Run: headless pygame with SDL's dummy video driver; simulated clock (each Clock.tick advances the game by its frame time, no real sleeping); random seed 0; keys injected as events and as key.get_pressed() state; no mouse input.
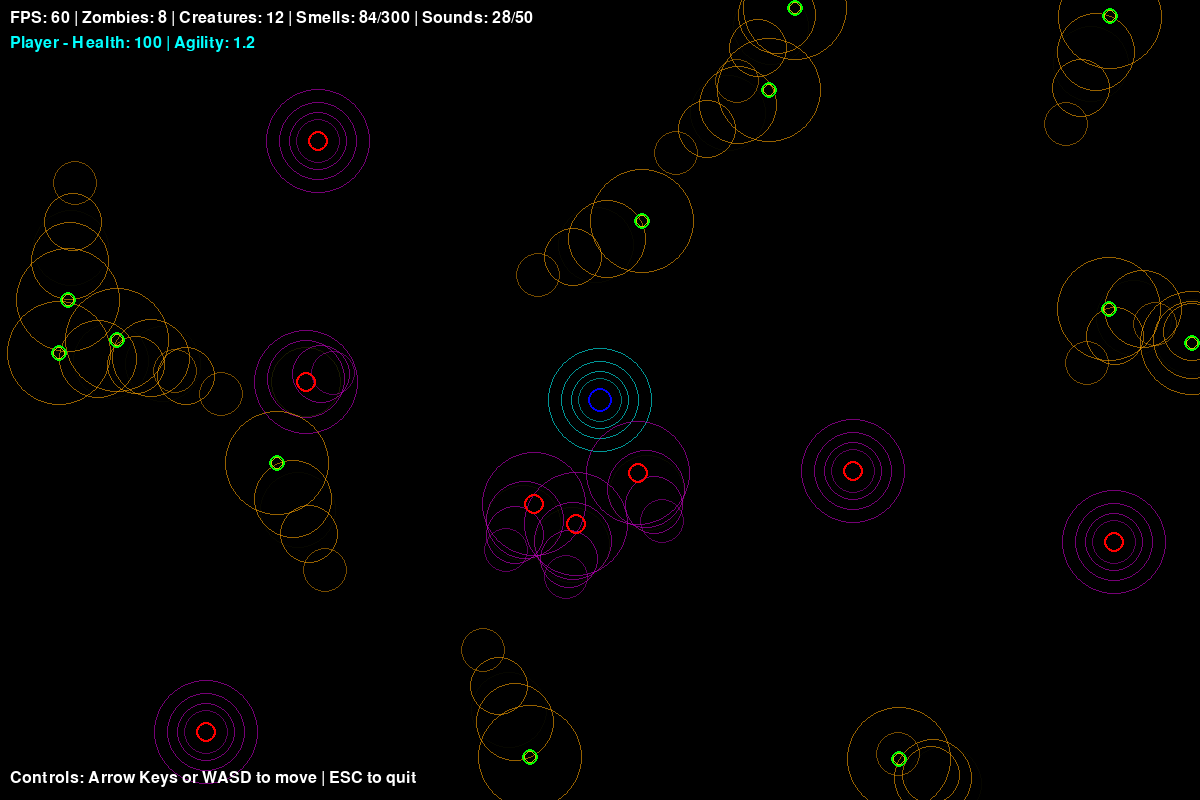
Frame 1 of 4 · flips 1–60 · no input
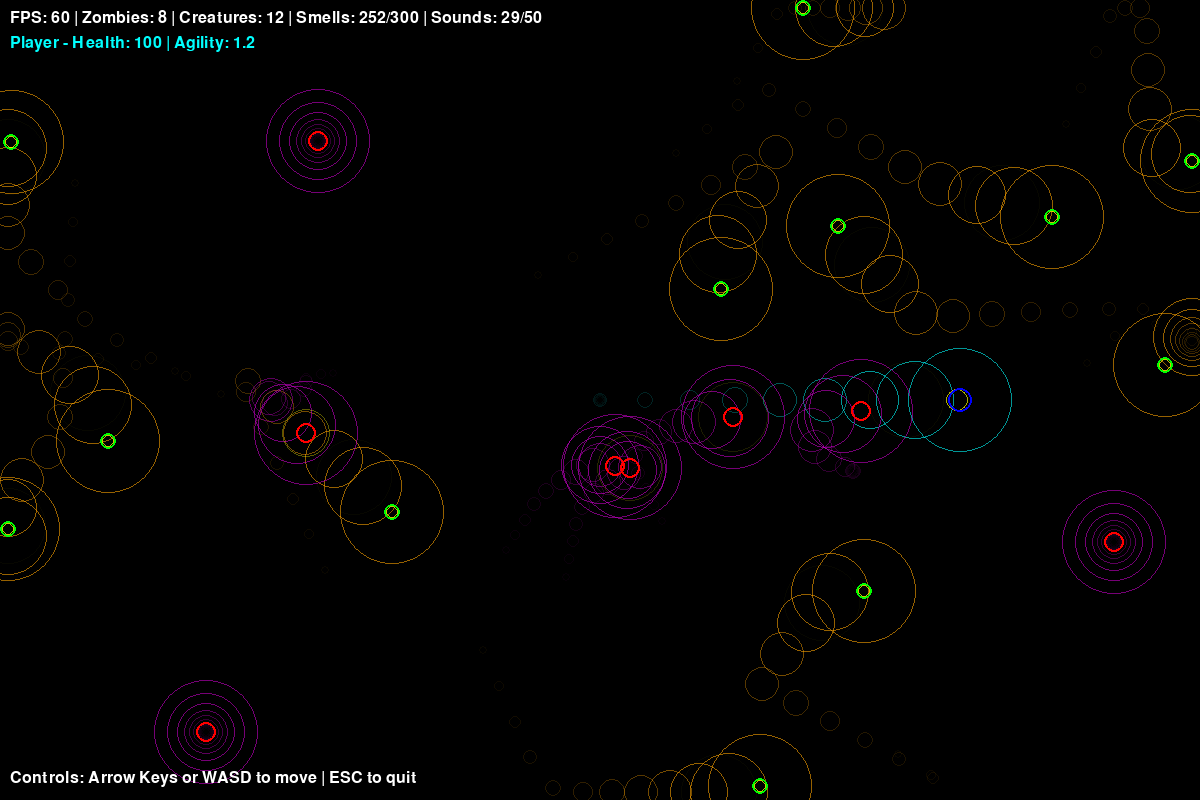
Frame 2 of 4 · flips 61–180 · tapped SPACE, RETURN · held RIGHT (→), D
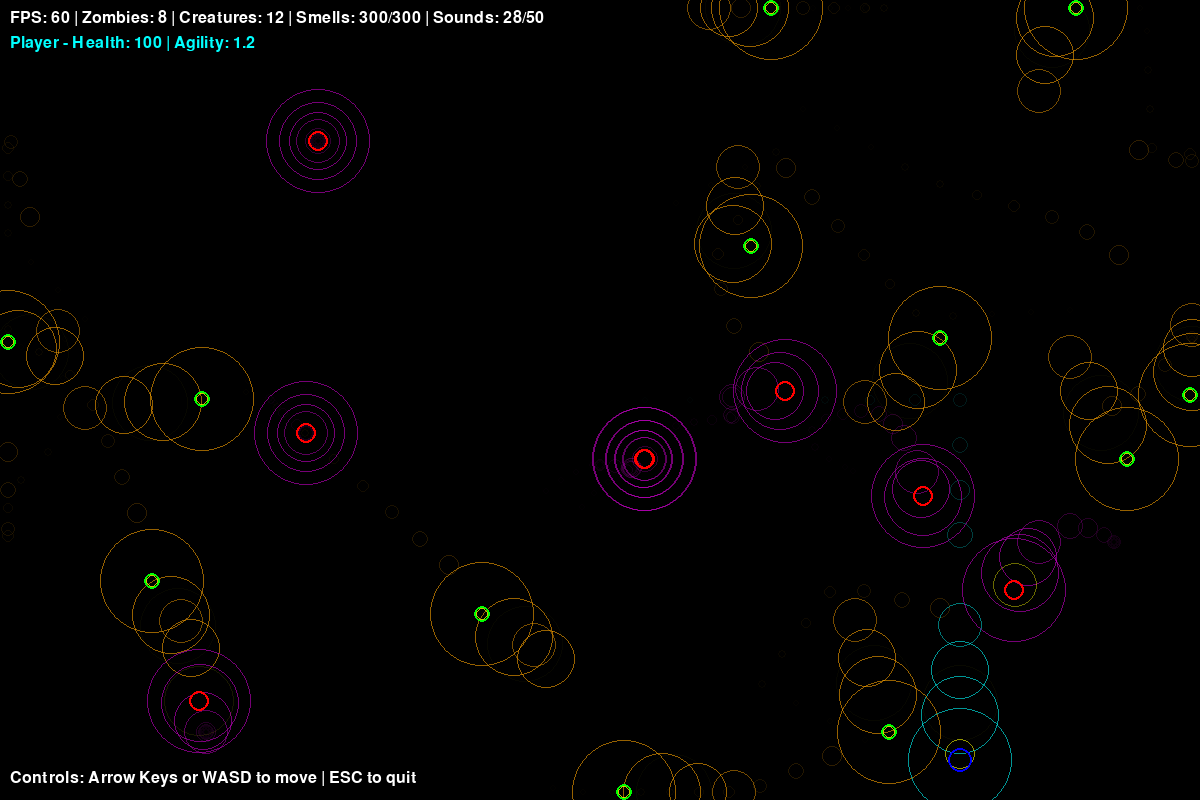
Frame 3 of 4 · flips 181–300 · held DOWN (↓), S
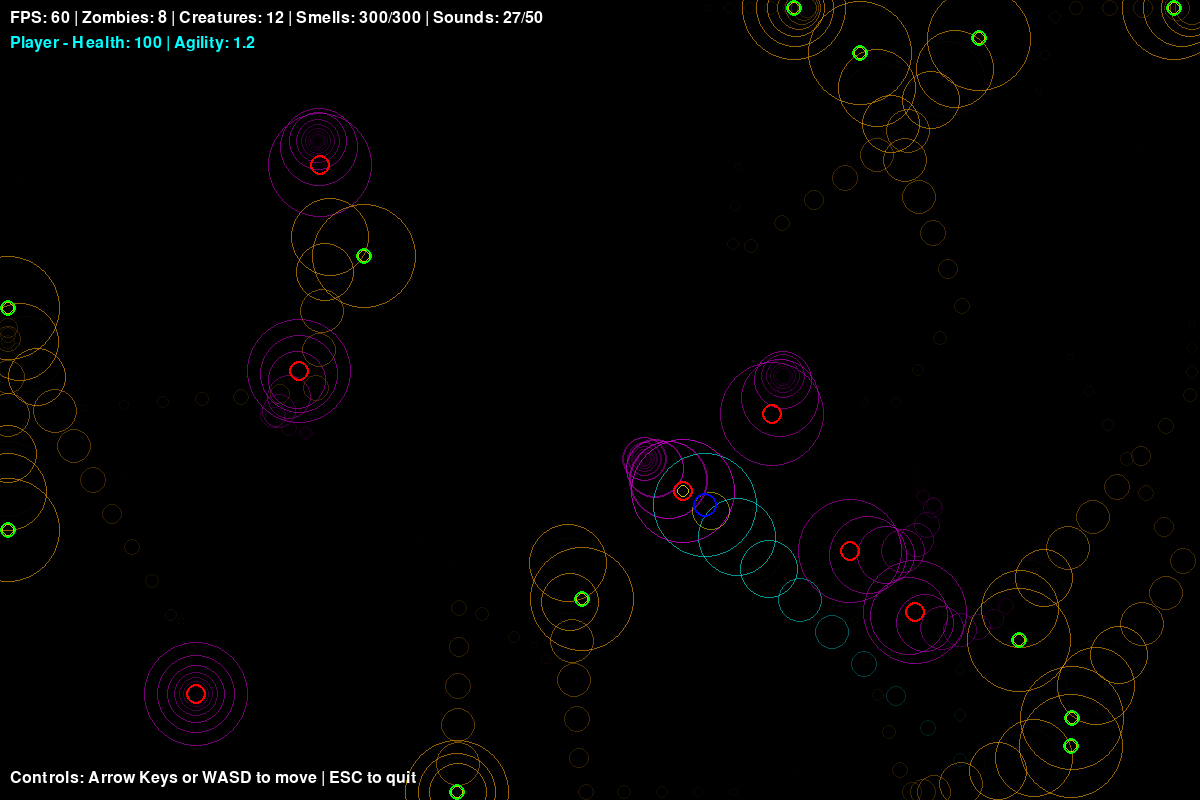
Frame 4 of 4 · flips 301–420 · held LEFT (←), A, UP (↑), W

The pygame program that drew these frames:

#!/usr/bin/env python3
"""
A Simulation with Zombies in It - Graphical Interface

A top-down zombie survival simulation with:
- Wandering zombies and creatures
- Controllable player
- Sound and smell emissions
- Trailing smells and sounds that fade with distance
"""

import pygame
import random
import math
from dataclasses import dataclass
from typing import List, Tuple

# Initialize Pygame
pygame.init()

# Constants
WINDOW_WIDTH = 1200
WINDOW_HEIGHT = 800
FPS = 60

# Colors
BLACK = (0, 0, 0)
WHITE = (255, 255, 255)
RED = (255, 0, 0)
GREEN = (0, 255, 0)
BLUE = (0, 0, 255)
YELLOW = (255, 255, 0)
PURPLE = (200, 0, 200)
CYAN = (0, 255, 255)
ORANGE = (255, 165, 0)
GRAY = (128, 128, 128)

# Game settings
PLAYER_SPEED = 3.0
ZOMBIE_SPEED = 1.5
CREATURE_SPEED = 2.0
SMELL_DECAY_RATE = 0.98  # Faster decay for performance
SOUND_DECAY_RATE = 0.85  # Faster decay for performance
SMELL_EMISSION_INTERVAL = 15  # frames - less frequent
SOUND_THRESHOLD_DISTANCE = 50  # minimum distance moved to create sound - less frequent
MAX_SMELLS = 300  # Cap for performance
MAX_SOUNDS = 50   # Cap for performance
ZOMBIE_DETECTION_RANGE = 200  # Range at which zombies detect player
ZOMBIE_SMELL_ATTRACTION = 100  # Range at which zombies follow smells
ZOMBIE_SOUND_ATTRACTION = 150  # Range at which zombies follow sounds


@dataclass
class Position:
    """Represents a 2D position"""
    x: float
    y: float
    
    def distance_to(self, other: 'Position') -> float:
        """Calculate distance to another position"""
        return math.sqrt((self.x - other.x) ** 2 + (self.y - other.y) ** 2)
    
    def copy(self) -> 'Position':
        """Create a copy of this position"""
        return Position(self.x, self.y)


class Smell:
    """Represents a smell in the environment that decays over time"""
    
    def __init__(self, x: float, y: float, intensity: float, color: Tuple[int, int, int]):
        self.position = Position(x, y)
        self.intensity = intensity
        self.color = color
    
    def update(self):
        """Decay the smell over time"""
        self.intensity *= SMELL_DECAY_RATE
    
    def is_alive(self) -> bool:
        """Check if smell is still significant"""
        return self.intensity > 0.1
    
    def draw(self, screen: pygame.Surface):
        """Draw the smell as a small ring with transparency based on intensity"""
        if self.intensity > 0.1:
            radius = int(3 + self.intensity * 5)  # Smaller radius
            alpha = int(min(150, self.intensity * 30))  # Less opaque
            color = (*self.color, alpha)
            
            # Create a surface for the smell - draw as ring not filled circle
            smell_surface = pygame.Surface((radius * 2, radius * 2), pygame.SRCALPHA)
            pygame.draw.circle(smell_surface, color, (radius, radius), radius, 1)  # Ring with width 1
            screen.blit(smell_surface, (int(self.position.x - radius), int(self.position.y - radius)))


class Sound:
    """Represents a sound that emanates from a position and fades with distance and time"""
    
    def __init__(self, x: float, y: float, intensity: float):
        self.position = Position(x, y)
        self.intensity = intensity
        self.initial_intensity = intensity
    
    def update(self):
        """Decay the sound over time"""
        self.intensity *= SOUND_DECAY_RATE
    
    def is_alive(self) -> bool:
        """Check if sound is still audible"""
        return self.intensity > 0.5
    
    def draw(self, screen: pygame.Surface):
        """Draw the sound as expanding rings"""
        if self.intensity > 0.5:
            # Calculate radius based on how much the sound has decayed
            decay_factor = self.intensity / self.initial_intensity
            max_radius = 40  # Smaller max radius
            radius = int(max_radius * (1 - decay_factor))
            
            if radius > 0:
                alpha = int(min(200, self.intensity * 12))  # Less opaque
                color = (*YELLOW, alpha)
                
                # Create a surface for the sound wave
                sound_surface = pygame.Surface((radius * 2, radius * 2), pygame.SRCALPHA)
                pygame.draw.circle(sound_surface, color, (radius, radius), radius, 1)  # Thinner ring
                screen.blit(sound_surface, (int(self.position.x - radius), int(self.position.y - radius)))


class Entity:
    """Base class for all moving entities"""
    
    def __init__(self, x: float, y: float, speed: float, color: Tuple[int, int, int], smell_color: Tuple[int, int, int]):
        self.position = Position(x, y)
        self.last_position = self.position.copy()
        self.speed = speed
        self.color = color
        self.smell_color = smell_color
        self.size = 10
        self.frame_count = 0
        self.total_distance_moved = 0.0
        # Health and agility attributes
        self.max_health = 100
        self.health = 100
        self.agility = 1.0  # Multiplier for speed
    
    def move(self, dx: float, dy: float):
        """Move the entity by a delta amount"""
        self.last_position = self.position.copy()
        self.position.x += dx
        self.position.y += dy
        
        # Keep within bounds
        self.position.x = max(self.size, min(WINDOW_WIDTH - self.size, self.position.x))
        self.position.y = max(self.size, min(WINDOW_HEIGHT - self.size, self.position.y))
        
        # Track distance moved
        self.total_distance_moved += math.sqrt(dx * dx + dy * dy)
    
    def emit_smell(self) -> Smell:
        """Emit a smell at current position"""
        return Smell(self.position.x, self.position.y, 10.0, self.smell_color)
    
    def emit_sound(self) -> Sound:
        """Emit a sound at current position"""
        return Sound(self.position.x, self.position.y, 20.0)
    
    def should_emit_smell(self) -> bool:
        """Determine if entity should emit smell this frame"""
        return self.frame_count % SMELL_EMISSION_INTERVAL == 0
    
    def should_emit_sound(self) -> bool:
        """Determine if entity should emit sound based on movement"""
        if self.total_distance_moved >= SOUND_THRESHOLD_DISTANCE:
            self.total_distance_moved = 0
            return True
        return False
    
    def update(self):
        """Update entity state"""
        self.frame_count += 1
    
    def draw(self, screen: pygame.Surface):
        """Draw the entity as a ring instead of filled circle"""
        # Draw ring
        pygame.draw.circle(screen, self.color, (int(self.position.x), int(self.position.y)), self.size, 2)
        
        # Draw health indicator (small bar above entity)
        if self.health < self.max_health:
            bar_width = self.size * 2
            bar_height = 3
            health_ratio = self.health / self.max_health
            
            # Background (red)
            pygame.draw.rect(screen, RED, 
                           (int(self.position.x - bar_width // 2), 
                            int(self.position.y - self.size - 8),
                            bar_width, bar_height))
            # Foreground (green)
            pygame.draw.rect(screen, GREEN, 
                           (int(self.position.x - bar_width // 2), 
                            int(self.position.y - self.size - 8),
                            int(bar_width * health_ratio), bar_height))


class Player(Entity):
    """Player entity controlled by keyboard"""
    
    def __init__(self, x: float, y: float):
        super().__init__(x, y, PLAYER_SPEED, BLUE, CYAN)
        self.size = 12
        self.agility = 1.2  # Player is more agile
    
    def handle_input(self, keys) -> Tuple[float, float]:
        """Handle keyboard input and return movement delta"""
        dx, dy = 0, 0
        
        if keys[pygame.K_LEFT] or keys[pygame.K_a]:
            dx -= self.speed
        if keys[pygame.K_RIGHT] or keys[pygame.K_d]:
            dx += self.speed
        if keys[pygame.K_UP] or keys[pygame.K_w]:
            dy -= self.speed
        if keys[pygame.K_DOWN] or keys[pygame.K_s]:
            dy += self.speed
        
        # Normalize diagonal movement
        if dx != 0 and dy != 0:
            factor = self.speed / math.sqrt(2)
            dx = factor if dx > 0 else -factor
            dy = factor if dy > 0 else -factor
        
        return dx, dy


class Zombie(Entity):
    """Zombie entity that wanders around and reacts to stimuli"""
    
    def __init__(self, x: float, y: float):
        super().__init__(x, y, ZOMBIE_SPEED, RED, PURPLE)
        self.direction_change_timer = 0
        self.current_direction = random.uniform(0, 2 * math.pi)
        self.size = 10
        self.agility = 0.8  # Zombies are less agile
    
    def seek_target(self, target_pos: Position) -> Tuple[float, float]:
        """Move towards a target position"""
        dx = target_pos.x - self.position.x
        dy = target_pos.y - self.position.y
        dist = math.sqrt(dx * dx + dy * dy)
        
        if dist > 0:
            # Normalize and scale by speed
            dx = (dx / dist) * self.speed * self.agility
            dy = (dy / dist) * self.speed * self.agility
        
        return dx, dy
    
    def wander(self) -> Tuple[float, float]:
        """Generate wandering movement"""
        self.direction_change_timer -= 1
        
        # Change direction periodically
        if self.direction_change_timer <= 0:
            self.direction_change_timer = random.randint(60, 180)
            self.current_direction = random.uniform(0, 2 * math.pi)
        
        dx = math.cos(self.current_direction) * self.speed * self.agility
        dy = math.sin(self.current_direction) * self.speed * self.agility
        
        return dx, dy
    
    def update_behavior(self, player_pos: Position, smells: List[Smell], sounds: List[Sound]) -> Tuple[float, float]:
        """Update zombie behavior based on stimuli"""
        # Priority 1: Chase player if in detection range
        player_dist = self.position.distance_to(player_pos)
        if player_dist < ZOMBIE_DETECTION_RANGE:
            return self.seek_target(player_pos)
        
        # Priority 2: Follow nearby sounds
        nearest_sound = None
        nearest_sound_dist = ZOMBIE_SOUND_ATTRACTION
        for sound in sounds:
            dist = self.position.distance_to(sound.position)
            if dist < nearest_sound_dist:
                nearest_sound = sound
                nearest_sound_dist = dist
        
        if nearest_sound:
            return self.seek_target(nearest_sound.position)
        
        # Priority 3: Follow nearby smells (prefer player smell - cyan)
        nearest_smell = None
        nearest_smell_dist = ZOMBIE_SMELL_ATTRACTION
        for smell in smells:
            # Zombies are more attracted to player smell (cyan)
            attraction_range = ZOMBIE_SMELL_ATTRACTION * 1.5 if smell.color == CYAN else ZOMBIE_SMELL_ATTRACTION
            dist = self.position.distance_to(smell.position)
            if dist < attraction_range and smell.intensity > 2:
                if dist < nearest_smell_dist:
                    nearest_smell = smell
                    nearest_smell_dist = dist
        
        if nearest_smell:
            return self.seek_target(nearest_smell.position)
        
        # Default: Wander
        return self.wander()


class Creature(Entity):
    """Other wandering creatures"""
    
    def __init__(self, x: float, y: float):
        super().__init__(x, y, CREATURE_SPEED, GREEN, ORANGE)
        self.direction_change_timer = 0
        self.current_direction = random.uniform(0, 2 * math.pi)
        self.size = 8
        self.agility = 1.3  # Creatures are more agile
    
    def wander(self) -> Tuple[float, float]:
        """Generate wandering movement"""
        self.direction_change_timer -= 1
        
        # Change direction periodically (more frequently than zombies)
        if self.direction_change_timer <= 0:
            self.direction_change_timer = random.randint(30, 120)
            self.current_direction = random.uniform(0, 2 * math.pi)
        
        dx = math.cos(self.current_direction) * self.speed * self.agility
        dy = math.sin(self.current_direction) * self.speed * self.agility
        
        return dx, dy


class Game:
    """Main game class"""
    
    def __init__(self):
        self.screen = pygame.display.set_mode((WINDOW_WIDTH, WINDOW_HEIGHT))
        pygame.display.set_caption("A Sim with Zombies in It")
        self.clock = pygame.time.Clock()
        self.running = True
        
        # Initialize entities
        self.player = Player(WINDOW_WIDTH // 2, WINDOW_HEIGHT // 2)
        self.zombies: List[Zombie] = []
        self.creatures: List[Creature] = []
        
        # Initialize environmental effects
        self.smells: List[Smell] = []
        self.sounds: List[Sound] = []
        
        # Spawn zombies
        for _ in range(8):
            x = random.randint(50, WINDOW_WIDTH - 50)
            y = random.randint(50, WINDOW_HEIGHT - 50)
            self.zombies.append(Zombie(x, y))
        
        # Spawn creatures
        for _ in range(12):
            x = random.randint(50, WINDOW_WIDTH - 50)
            y = random.randint(50, WINDOW_HEIGHT - 50)
            self.creatures.append(Creature(x, y))
    
    def handle_events(self):
        """Handle pygame events"""
        for event in pygame.event.get():
            if event.type == pygame.QUIT:
                self.running = False
            elif event.type == pygame.KEYDOWN:
                if event.key == pygame.K_ESCAPE:
                    self.running = False
    
    def update(self):
        """Update game state"""
        # Handle player input
        keys = pygame.key.get_pressed()
        dx, dy = self.player.handle_input(keys)
        self.player.move(dx, dy)
        self.player.update()
        
        # Emit player smell and sound (with cap check)
        if self.player.should_emit_smell() and len(self.smells) < MAX_SMELLS:
            self.smells.append(self.player.emit_smell())
        if self.player.should_emit_sound() and len(self.sounds) < MAX_SOUNDS:
            self.sounds.append(self.player.emit_sound())
        
        # Update zombies with stimulus-based behavior
        for zombie in self.zombies:
            dx, dy = zombie.update_behavior(self.player.position, self.smells, self.sounds)
            zombie.move(dx, dy)
            zombie.update()
            
            # Emit zombie smell and sound (with cap check)
            if zombie.should_emit_smell() and len(self.smells) < MAX_SMELLS:
                self.smells.append(zombie.emit_smell())
            if zombie.should_emit_sound() and len(self.sounds) < MAX_SOUNDS:
                self.sounds.append(zombie.emit_sound())
        
        # Update creatures
        for creature in self.creatures:
            dx, dy = creature.wander()
            creature.move(dx, dy)
            creature.update()
            
            # Emit creature smell and sound (with cap check)
            if creature.should_emit_smell() and len(self.smells) < MAX_SMELLS:
                self.smells.append(creature.emit_smell())
            if creature.should_emit_sound() and len(self.sounds) < MAX_SOUNDS:
                self.sounds.append(creature.emit_sound())
        
        # Update and clean up smells
        for smell in self.smells:
            smell.update()
        self.smells = [smell for smell in self.smells if smell.is_alive()]
        
        # Enforce cap on smells (remove oldest if over cap)
        if len(self.smells) > MAX_SMELLS:
            self.smells = self.smells[-MAX_SMELLS:]
        
        # Update and clean up sounds
        for sound in self.sounds:
            sound.update()
        self.sounds = [sound for sound in self.sounds if sound.is_alive()]
        
        # Enforce cap on sounds (remove oldest if over cap)
        if len(self.sounds) > MAX_SOUNDS:
            self.sounds = self.sounds[-MAX_SOUNDS:]
    
    def draw(self):
        """Draw everything"""
        # Clear screen
        self.screen.fill(BLACK)
        
        # Draw smells (in background)
        for smell in self.smells:
            smell.draw(self.screen)
        
        # Draw sounds
        for sound in self.sounds:
            sound.draw(self.screen)
        
        # Draw entities
        for zombie in self.zombies:
            zombie.draw(self.screen)
        
        for creature in self.creatures:
            creature.draw(self.screen)
        
        self.player.draw(self.screen)
        
        # Draw UI
        font = pygame.font.Font(None, 24)
        
        # FPS and entity counts
        fps = int(self.clock.get_fps())
        text = font.render(f"FPS: {fps} | Zombies: {len(self.zombies)} | Creatures: {len(self.creatures)} | Smells: {len(self.smells)}/{MAX_SMELLS} | Sounds: {len(self.sounds)}/{MAX_SOUNDS}", True, WHITE)
        self.screen.blit(text, (10, 10))
        
        # Player stats
        player_stats = font.render(f"Player - Health: {int(self.player.health)} | Agility: {self.player.agility:.1f}", True, CYAN)
        self.screen.blit(player_stats, (10, 35))
        
        # Controls
        controls_text = font.render("Controls: Arrow Keys or WASD to move | ESC to quit", True, WHITE)
        self.screen.blit(controls_text, (10, WINDOW_HEIGHT - 30))
        
        # Update display
        pygame.display.flip()
    
    def run(self):
        """Main game loop"""
        while self.running:
            self.handle_events()
            self.update()
            self.draw()
            self.clock.tick(FPS)
        
        pygame.quit()


def main():
    """Entry point"""
    game = Game()
    game.run()


if __name__ == "__main__":
    main()
